Dataset: ssds-2025 (GitHub, luriahc/ssds-2025). Classes: Admiralty, Ang Mo Kio, Bukit Panjang, Bukit Timah, Buona Vista, Changi, Choa Chu Kang Central, Choa Chu Kang South, Clementi, East Coast Parkway, Jurong Island, Jurong Pier, Jurong West, Kent Ridge, Kranji Reservoir, Lim Chu Kang, Lower Peirce Reservoir, Macritchie Reservoir, Mandai, Marina Barrage, Marine Parade, Newton, Nicoll Highway, Pasir Panjang, Pasir Ris Central, Pasir Ris West, Paya Lebar, Pulau Ubin, Punggol, Queenstown, Seletar, Sembawang, Sentosa Island, Simei, Somerset Road, Tai Seng, Tanjong Katong, Tengah, Toa Payoh, Tuas, Tuas South, Ulu Pandan, Upper Peirce Reservoir, Whampoa.

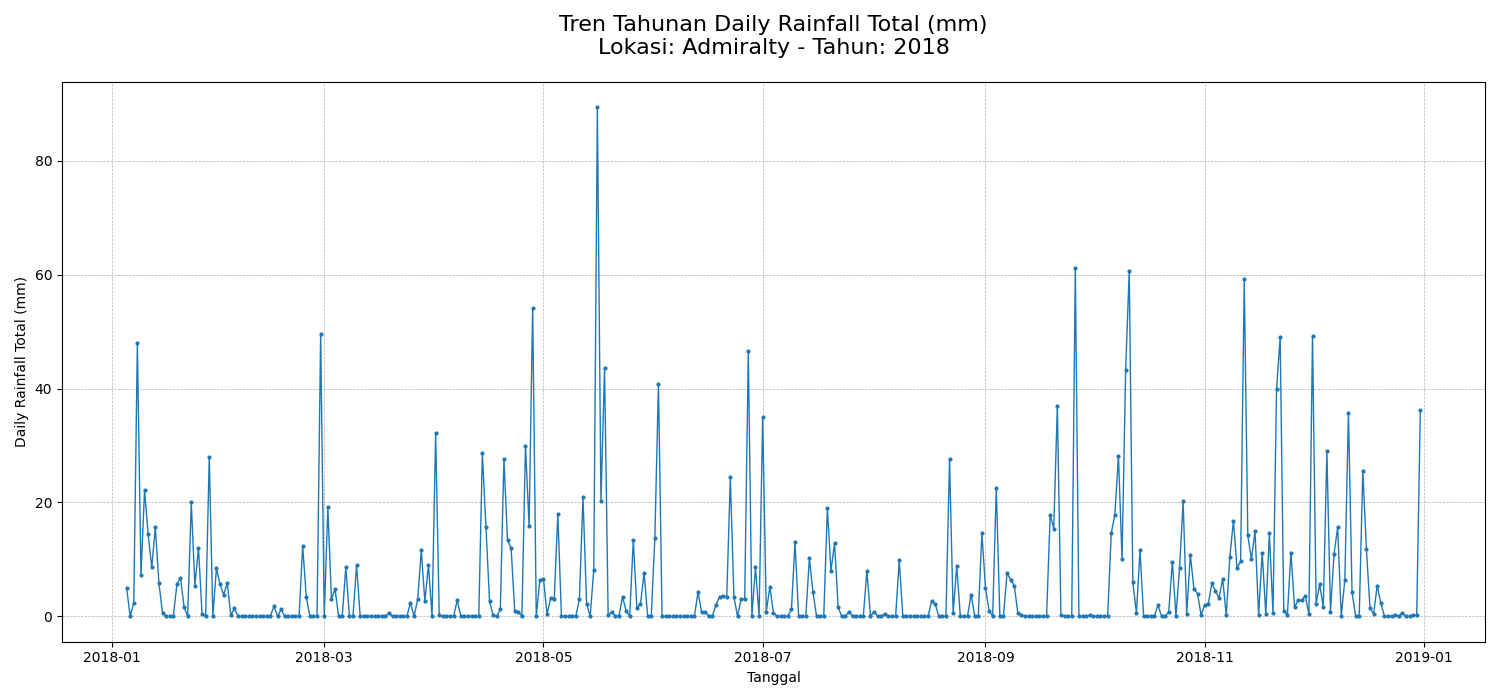
Label: Admiralty

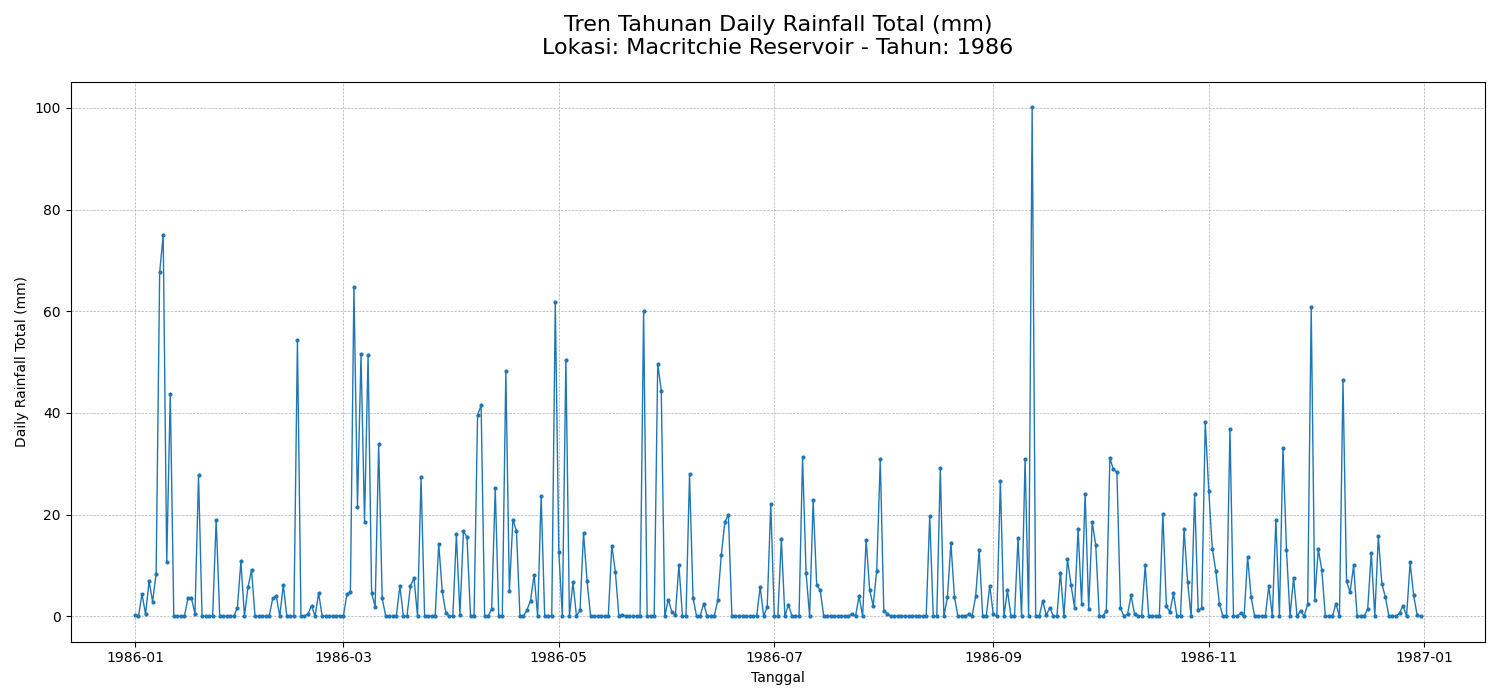
Label: Macritchie Reservoir

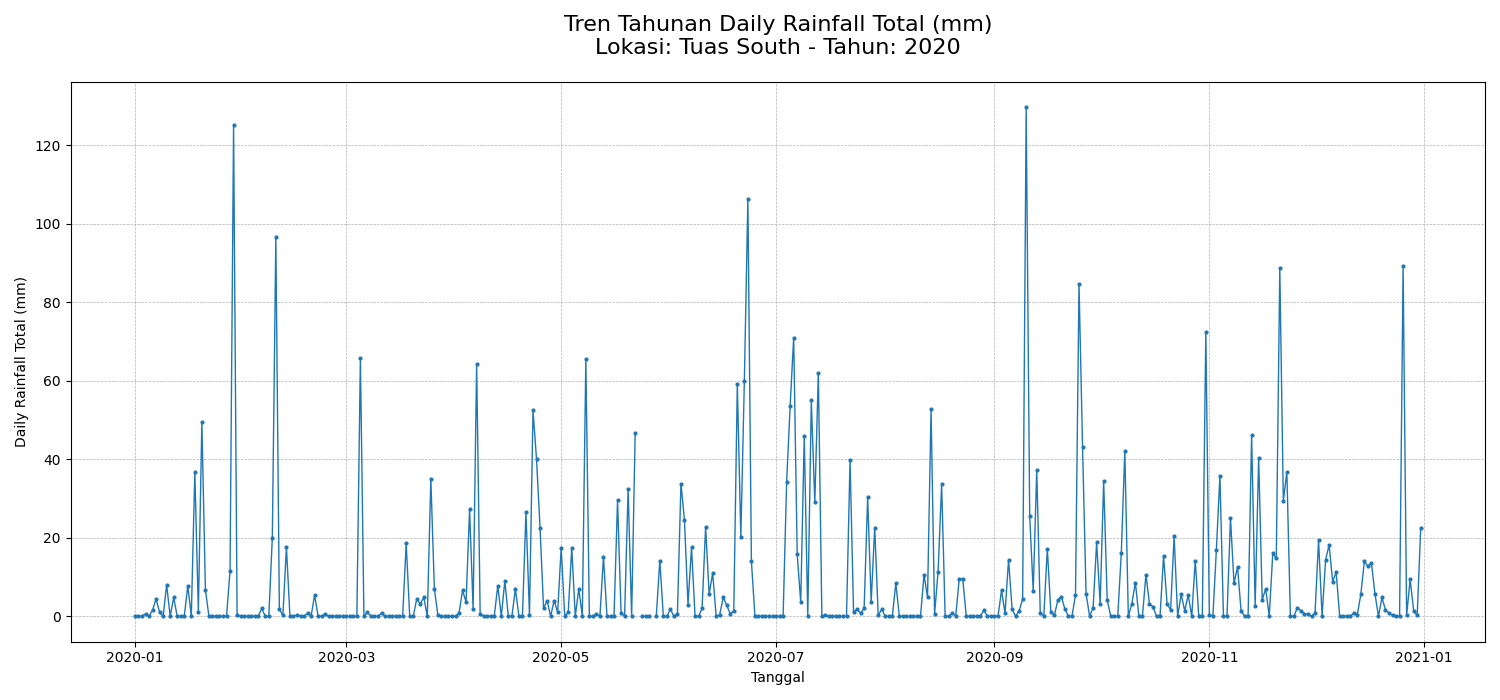
Label: Tuas South

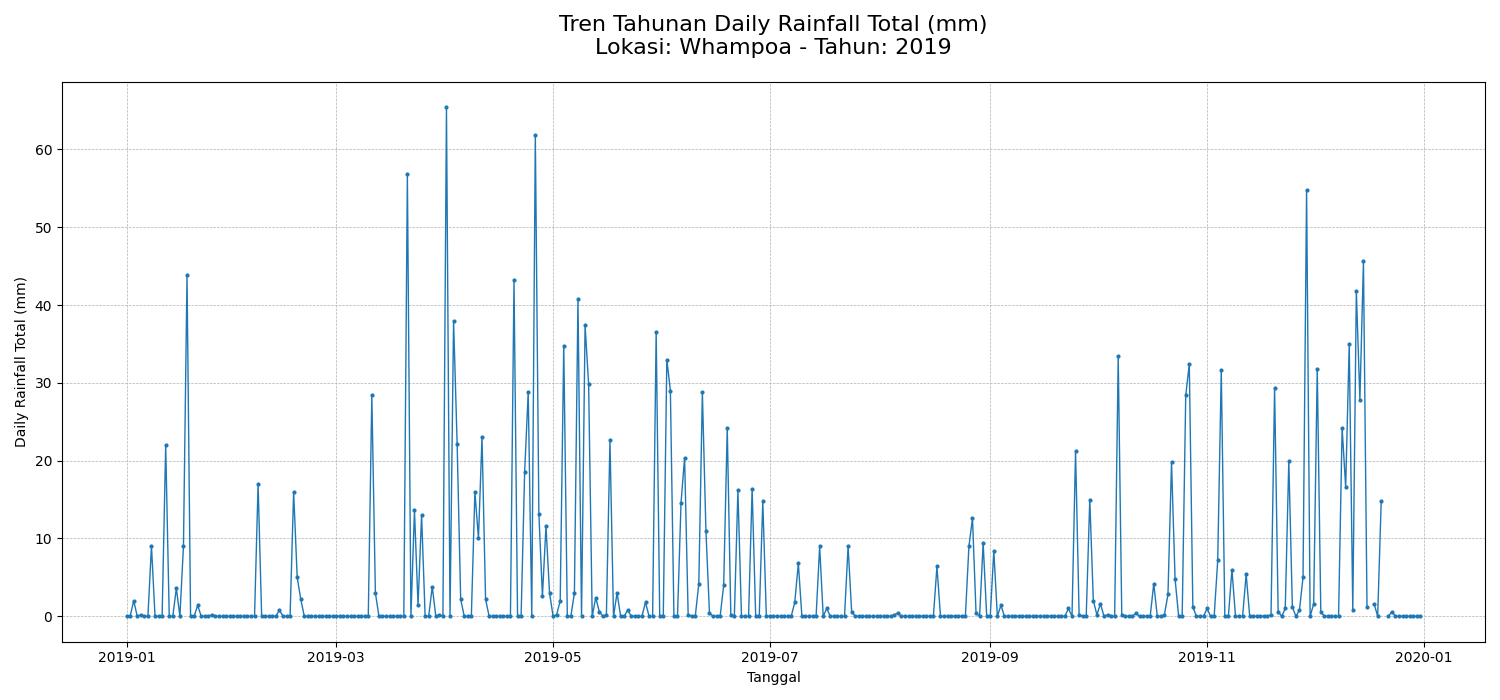
Label: Whampoa

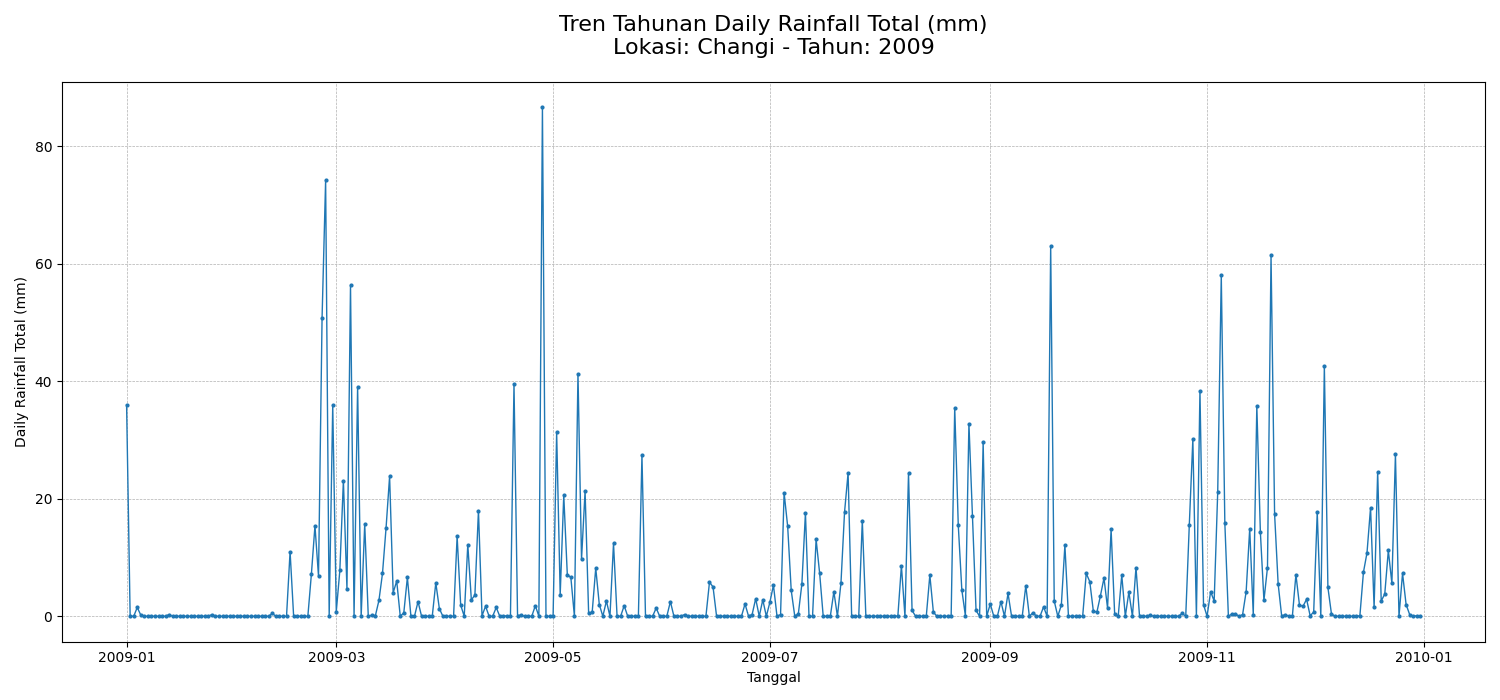
Label: Changi

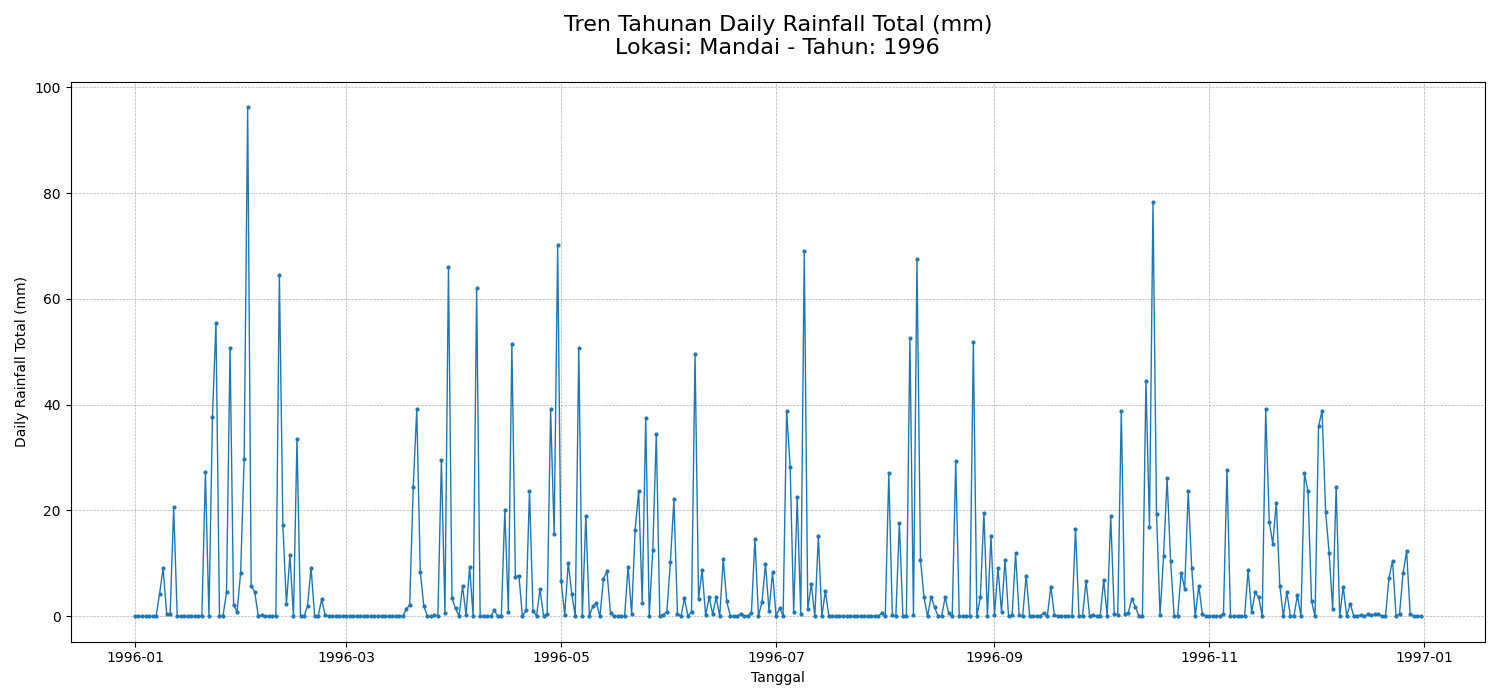
Label: Mandai
